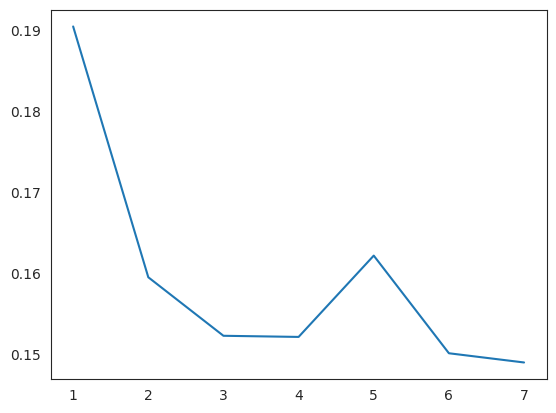

Here is the Python script that generated this plot:
import numpy as np
import pandas as pd
import seaborn as sns
import matplotlib.pyplot as plt
sns.set_style('white')

"""

Replicate the Paper:
Surprised by the Gambler’s and Hot Hand Fallacies? A Truth in the Law of Small Numbers
(http://www.thebigquestions.com/hothand2.pdf)
by Joshua Miller

"""

# 1 is success
# 0 is failure

streaks = 2
sample_size = range(streaks, 10, 1)
prob = 0.25  # 0.5 like coin tossing

success_rate_list = []
success_rate_list_over_n = []

for j in sample_size:
    # todo vectorize
    for i in range(1000):
        sample = pd.Series(np.random.choice([0, 1], size=j, p=[1-prob, prob]))
        sample_roll = sample.rolling(window=streaks).sum()
        picked_draws = pd.concat([sample.shift(-1), sample_roll], axis=1)
        picked_draws.columns = ['outcome', 'cumulated_sum']
        picked_draws_flt = picked_draws[picked_draws.cumulated_sum >= streaks]
        picked_draws_flt = picked_draws_flt.loc[:, 'outcome'].values.tolist()
        picked_draws_flt = [x for x in picked_draws_flt if not np.isnan(x)]
        success = [x for x in picked_draws_flt if x == 1 and x != np.nan and not np.isnan(x)]

        try:
            success_rate = np.float64(len(success)) / np.float64(len(picked_draws_flt))
        except ZeroDivisionError:
            success_rate = np.nan

        success_rate_list.append(success_rate)

    sequence_length_mean = pd.Series(success_rate_list).dropna().mean()
    print(str(j) + """° trial: """ + str(round(sequence_length_mean, 2)))
    success_rate_list_over_n.append(sequence_length_mean)

pd.Series(success_rate_list_over_n).plot()

plt.show()
quit()

cur = conn_psycopg_research.cursor()
cur.execute("AAA")
conn_psycopg_research.commit()
to_go.to_sql(table, conn_research, if_exists='append')
